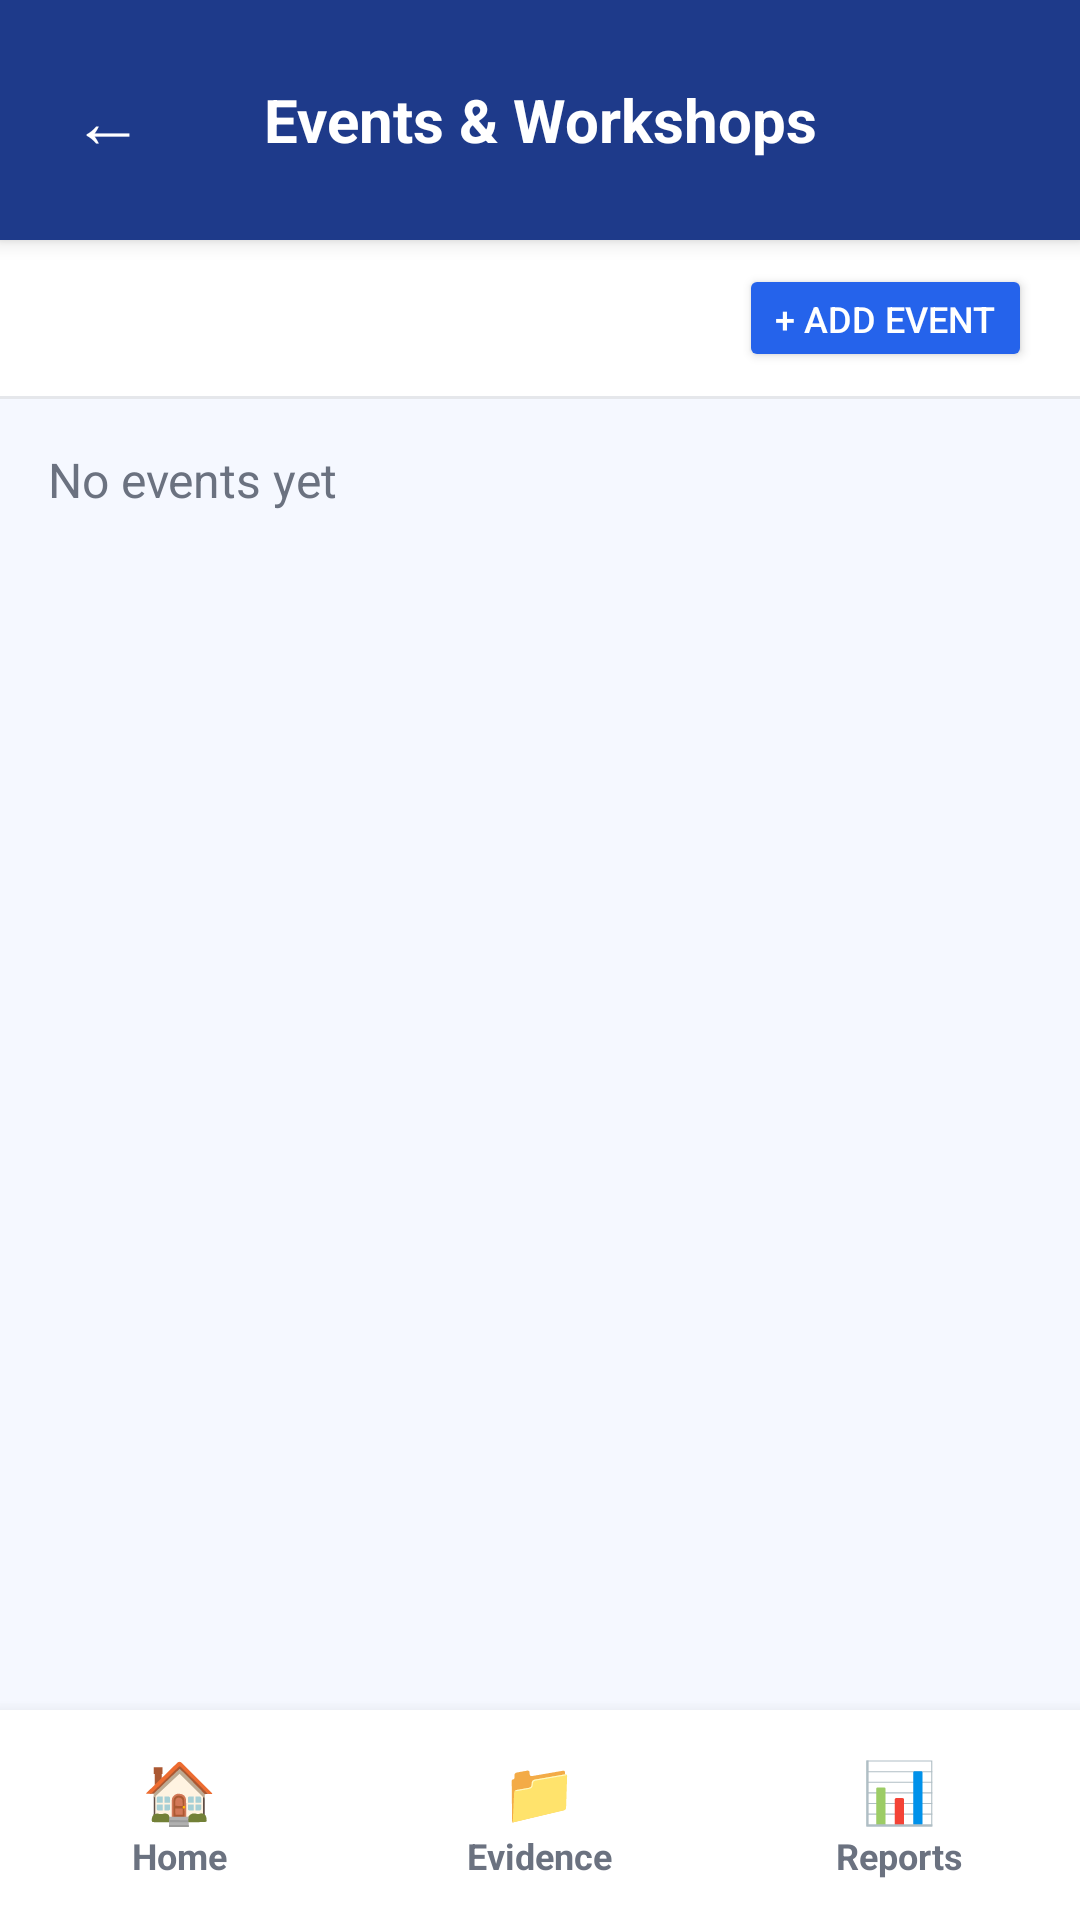

The Android layout XML behind this screen, and the referenced resources:
<!-- AndroidManifest.xml: application theme Theme.NBA_NAAC_EMS -->
<!-- res/layout/activity_event_list.xml -->
<?xml version="1.0" encoding="utf-8"?>
<LinearLayout xmlns:android="http://schemas.android.com/apk/res/android"
    android:orientation="vertical"
    android:layout_width="match_parent"
    android:layout_height="match_parent"
    android:background="#F5F8FF">

    <LinearLayout
        android:layout_width="match_parent"
        android:layout_height="80dp"
        android:orientation="horizontal"
        android:background="#1E3A8A"
        android:elevation="4dp"
        android:paddingHorizontal="16dp"
        android:gravity="center_vertical">

        <TextView
            android:id="@+id/backBtn"
            android:layout_width="40dp"
            android:layout_height="40dp"
            android:text="←"
            android:textSize="24sp"
            android:gravity="center"
            android:textColor="#FFFFFF"
            android:clickable="true"
            android:focusable="true"
            android:background="?attr/selectableItemBackgroundBorderless"/>
        <TextView
            android:layout_width="0dp"
            android:layout_height="wrap_content"
            android:layout_weight="1"
            android:text="Events &amp; Workshops"
            android:textSize="20sp"
            android:textStyle="bold"
            android:textColor="#FFFFFF"
            android:gravity="center"/>
        <View
            android:layout_width="40dp"
            android:layout_height="40dp"/>
    </LinearLayout>

    <LinearLayout
        android:layout_width="match_parent"
        android:layout_height="wrap_content"
        android:gravity="end"
        android:paddingHorizontal="16dp"
        android:paddingVertical="8dp"
        android:background="#FFFFFF">
        <Button
            android:id="@+id/addBtn"
            android:layout_width="wrap_content"
            android:layout_height="36dp"
            android:text="+ Add Event"
            android:textSize="12sp"
            android:backgroundTint="#2563EB"
            android:textColor="#FFFFFF"/>
    </LinearLayout>
    <View
        android:layout_width="match_parent"
        android:layout_height="1dp"
        android:background="#E5E7EB"/>

    <ScrollView
        android:layout_width="match_parent"
        android:layout_height="0dp"
        android:layout_weight="1">
        <LinearLayout
            android:id="@+id/listContainer"
            android:layout_width="match_parent"
            android:layout_height="wrap_content"
            android:orientation="vertical"
            android:padding="16dp">
            <TextView
                android:layout_width="wrap_content"
                android:layout_height="wrap_content"
                android:text="No events yet"
                android:textColor="#6B7280"
                android:textSize="16sp" />
        </LinearLayout>
    </ScrollView>

    
    <LinearLayout
        android:layout_width="match_parent"
        android:layout_height="70dp"
        android:background="#FFFFFF"
        android:elevation="8dp"
        android:orientation="horizontal"
        android:weightSum="3">
        <LinearLayout android:id="@+id/navHome" android:layout_width="0dp" android:layout_height="match_parent" android:layout_weight="1" android:gravity="center" android:orientation="vertical" android:clickable="true" android:focusable="true" android:background="?attr/selectableItemBackground">
            <TextView android:layout_width="wrap_content" android:layout_height="wrap_content" android:text="🏠" android:textSize="20sp" android:textColor="#6B7280"/>
            <TextView android:layout_width="wrap_content" android:layout_height="wrap_content" android:text="Home" android:textSize="12sp" android:textColor="#6B7280" android:textStyle="bold"/>
        </LinearLayout>
        <LinearLayout android:id="@+id/navEvidence" android:layout_width="0dp" android:layout_height="match_parent" android:layout_weight="1" android:gravity="center" android:orientation="vertical" android:clickable="true" android:focusable="true" android:background="?attr/selectableItemBackground">
            <TextView android:layout_width="wrap_content" android:layout_height="wrap_content" android:text="📁" android:textSize="20sp" android:textColor="#6B7280"/>
            <TextView android:layout_width="wrap_content" android:layout_height="wrap_content" android:text="Evidence" android:textSize="12sp" android:textColor="#6B7280" android:textStyle="bold"/>
        </LinearLayout>
        <LinearLayout android:id="@+id/navReports" android:layout_width="0dp" android:layout_height="match_parent" android:layout_weight="1" android:gravity="center" android:orientation="vertical" android:clickable="true" android:focusable="true" android:background="?attr/selectableItemBackground">
            <TextView android:layout_width="wrap_content" android:layout_height="wrap_content" android:text="📊" android:textSize="20sp" android:textColor="#6B7280"/>
            <TextView android:layout_width="wrap_content" android:layout_height="wrap_content" android:text="Reports" android:textSize="12sp" android:textColor="#6B7280" android:textStyle="bold"/>
        </LinearLayout>
    </LinearLayout>
</LinearLayout>
<!-- resources referenced by this layout -->
<resources>
  <style name="Theme.NBA_NAAC_EMS" parent="Base.Theme.NBA_NAAC_EMS" />
  <style name="Base.Theme.NBA_NAAC_EMS" parent="Theme.Material3.DayNight.NoActionBar">
          
          
      </style>
</resources>
